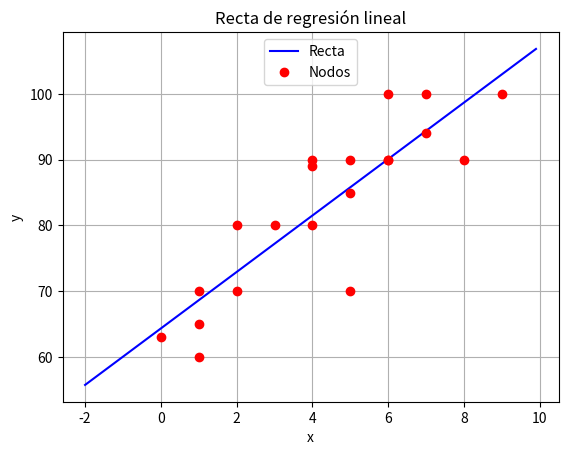

Source code (Python):
import matplotlib.pyplot as pl
import numpy as np
from math import sqrt

x = [1, 0, 1, 2, 5, 1, 4, 6, 2, 3, 5, 4, 6, 8, 4, 5, 7, 9, 7, 6]
y = [60, 63, 65, 70, 70, 70, 80, 90, 80, 80, 85, 89, 90, 90, 90, 90, 94, 100, 100, 100]

sigma_x = sum(list(x))
#print(f"Suma X = {sigma_x:.4f}")
sigma_y = sum(list(y))
#print(f"Suma Y = {sigma_y:.4f}")
sigma_xy = 0
sigma_x2 = 0
sigma_y2 = 0

for i in range(0,len(x)):
    mult_xy = x[i]*y[i]
    sigma_xy = sigma_xy + mult_xy
#print(f"Suma XY = {sigma_xy:.4f}")

for i in range(0,len(x)):
    mult_x2 = x[i]*x[i]
    sigma_x2 = sigma_x2 + mult_x2
print(f"Suma X^2 = {sigma_x2:.4f}")

for i in range(0,len(x)):
    mult_y2 = y[i]*y[i]
    sigma_y2 = sigma_y2 + mult_y2
#print(f"Suma Y^2 = {sigma_y2:.4f}")
      
n = len(x)
m = (n*sigma_xy-sigma_x*sigma_y)/(n*sigma_x2-(sigma_x)**2)
b = (sigma_y*sigma_x2-sigma_x*sigma_xy)/(n*sigma_x2-(sigma_x)**2)
print(f"m = {m:.4f}")
print(f"b = {b:.4f}")
r2 = (n*sigma_xy-sigma_x*sigma_y)/sqrt((n*sigma_x2-(sigma_x)**2)*(n*sigma_y2-(sigma_y)**2))
print(f"R^2 = {r2**2:.4f}")

x1 = np.arange(-2,10,0.1)
a = m*x1+b
pl.plot(x1,a,'b',label = 'Recta')
pl.plot(x,y,'ro',label = 'Nodos')
pl.xlabel('x')
pl.ylabel('y')
pl.grid(True)
pl.legend(loc=9)
pl.title('Recta de regresión lineal')
pl.show()